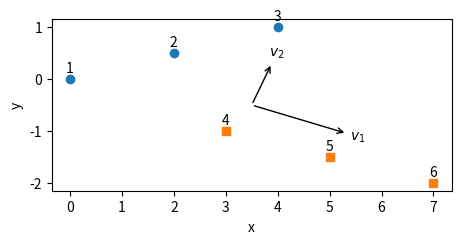

This chart was generated by the following Python code: (Note: this script raises an exception after producing the figure.)
import matplotlib.pyplot as plt
import numpy as np

P = np.array([[0, 0], [2, 0.5], [4, 1], [3, -1], [5, -1.5], [7, -2]])
D = np.linalg.norm(P[:, None] - P, axis=2)
A = np.zeros((6, 6), bool)
A[np.arange(6)[:, None], np.argsort(D)[:, 1:3]] = True
W = np.where(A | A.T, 1 - D / np.sqrt(53), 0)
L = np.diag(W.sum(1)) - W
lam, V = np.linalg.eigh(L)
print(W.round(3), L.round(3), lam.round(3), V.round(3), sep="\n")

fig, ax = plt.subplots(figsize=(4.5, 2.4), layout="constrained")
for f, marker in ((0, "o"), (3, "s")):
    ax.scatter(*P[f:f + 3].T, marker=marker)
for i, p in enumerate(P, 1):
    ax.annotate(i, p, xytext=(-3, 5), textcoords="offset points")
for v, s, name in (((0.944, -0.331), 2, "$v_1$"),
                   ((0.331, 0.944), 1, "$v_2$")):
    ax.annotate(name, P.mean(0), P.mean(0) + s * np.array(v),
                arrowprops={"arrowstyle": "<-"})
ax.set(aspect="equal", xlabel="x", ylabel="y")
fig.savefig("figures/pca.pdf")

x = np.array([1, 2, 3, 4, 8, 10, 11, 100])
for rep, inits in ((np.mean, [(8, 11), (1, 8)]),
                   (np.median, [(8, 11), (1, 8), (1, 100)])):
    for c in inits:
        print(rep.__name__, c)
        lab = None
        while True:
            new = np.argmin(abs(x[:, None] - np.array(c)), axis=1)
            c = [rep(x[new == j]) for j in (0, 1)]
            print(" ", new + 1, np.round(c, 2))
            if lab is not None and (new == lab).all():
                break
            lab = new

for C in ([[1, 2, 3, 4], [8, 10, 11, 100]],
          [[1, 2, 3, 4, 8, 10, 11], [100]]):
    S = []
    for k, Ck in enumerate(C):
        for p in Ck:
            if len(Ck) == 1:
                S.append(0)
                continue
            a = np.mean([abs(p - q) for q in Ck if q != p])
            b = min(np.mean([abs(p - q) for q in Cj])
                    for Cj in C if Cj is not Ck)
            S.append((b - a) / max(a, b))
            print(p, round(a, 2), round(b, 2), round(S[-1], 3))
    print("SC", round(np.mean(S), 3))
